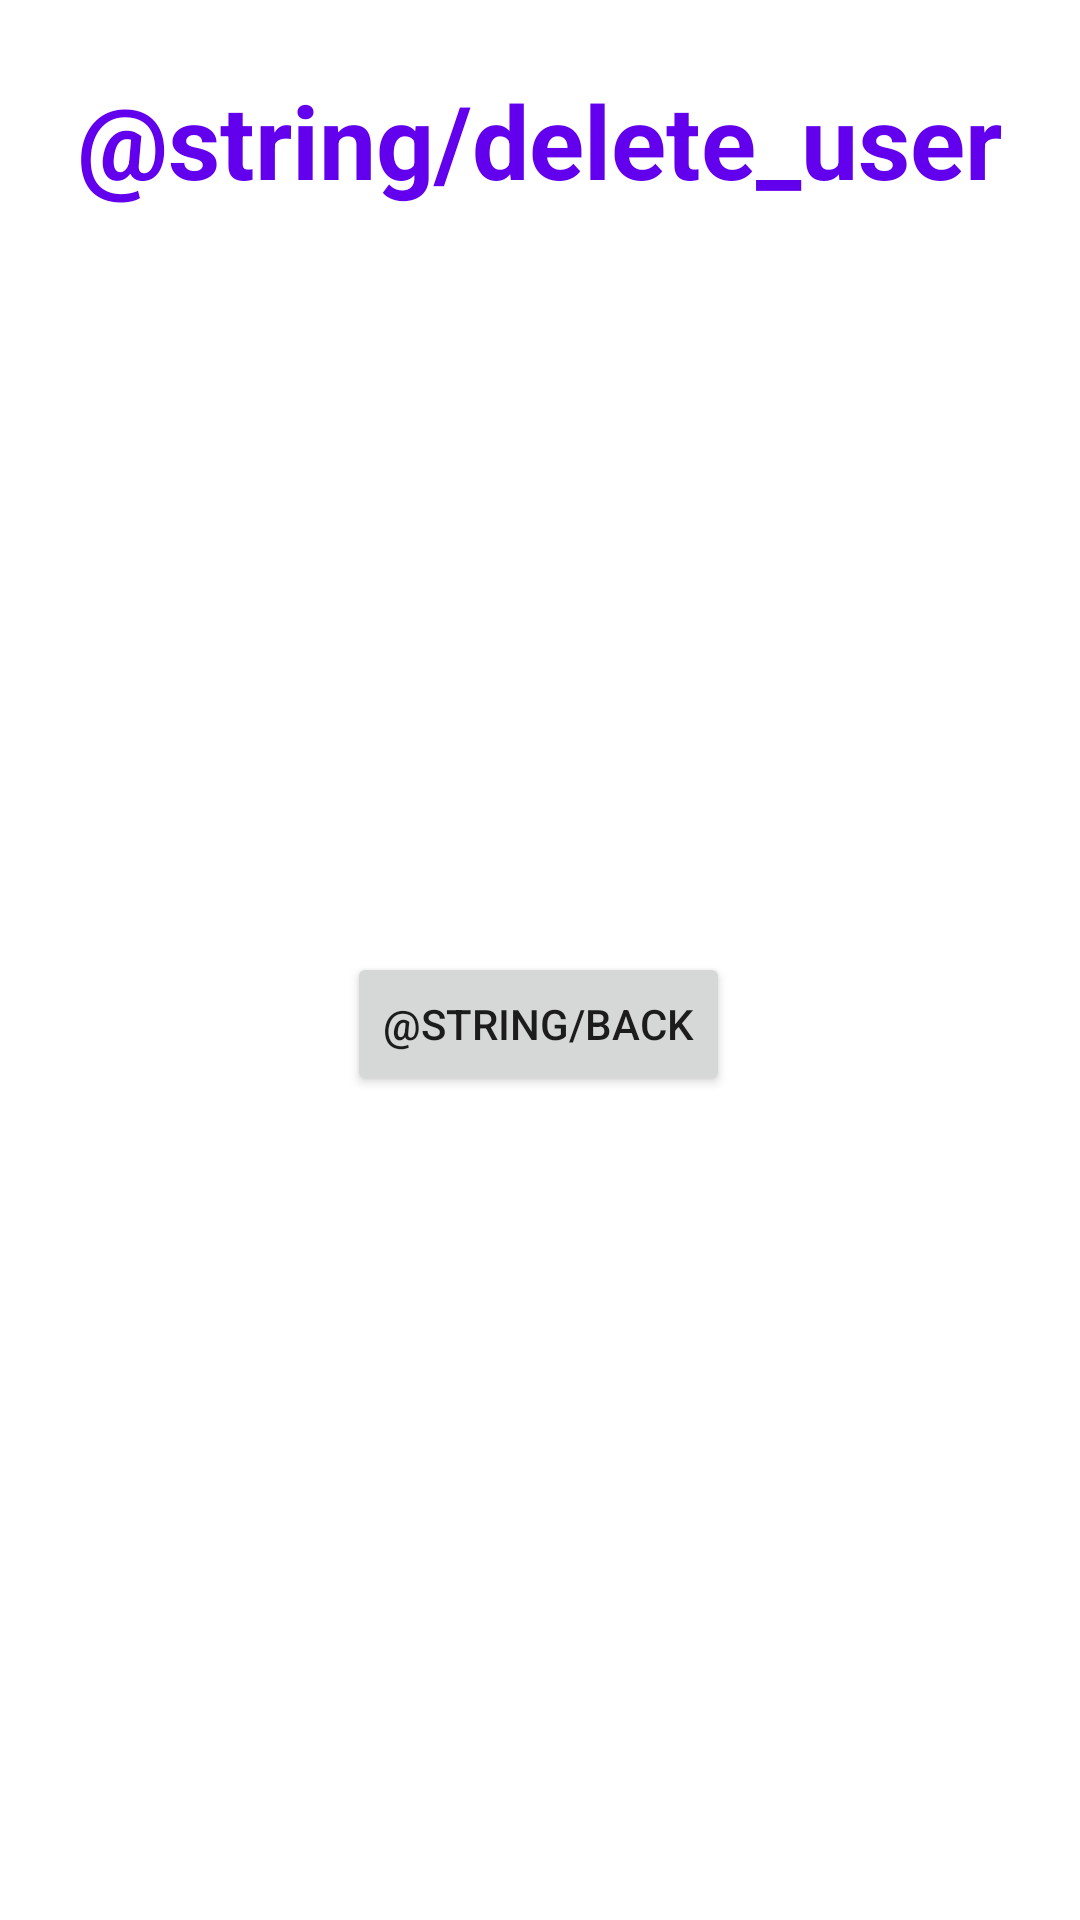

Produce the Android XML layout that renders to this screen, including the resource entries it uses.
<!-- AndroidManifest.xml: application theme Theme.Project01Group14 -->
<!-- res/layout/activity_admin_deleteuser.xml -->
<?xml version="1.0" encoding="utf-8"?>
<androidx.constraintlayout.widget.ConstraintLayout xmlns:android="http://schemas.android.com/apk/res/android"
    xmlns:app="http://schemas.android.com/apk/res-auto"
    xmlns:tools="http://schemas.android.com/tools"
    android:layout_width="match_parent"
    android:layout_height="match_parent">

    <TextView
        android:id="@+id/textViewDeleteUser"
        android:layout_width="wrap_content"
        android:layout_height="wrap_content"
        android:layout_marginTop="24dp"
        android:text="@string/delete_user"
        android:textColor="@color/purple_500"
        android:textSize="34sp"
        android:textStyle="bold"
        app:layout_constraintEnd_toEndOf="parent"
        app:layout_constraintHorizontal_bias="0.498"
        app:layout_constraintStart_toStartOf="parent"
        app:layout_constraintTop_toTopOf="parent" />

    <Button
        android:id="@+id/buttonToAdminFromDelete"
        android:layout_width="wrap_content"
        android:layout_height="wrap_content"
        android:layout_marginTop="24dp"
        android:text="@string/back"
        app:layout_constraintEnd_toEndOf="parent"
        app:layout_constraintHorizontal_bias="0.498"
        app:layout_constraintStart_toStartOf="parent"
        app:layout_constraintTop_toBottomOf="@+id/recyclerViewDeleteUserList" />

    <androidx.recyclerview.widget.RecyclerView
        android:id="@+id/recyclerViewDeleteUserList"
        android:layout_width="77dp"
        android:layout_height="204dp"
        android:layout_marginTop="20dp"
        app:layout_constraintEnd_toEndOf="parent"
        app:layout_constraintStart_toStartOf="parent"
        app:layout_constraintTop_toBottomOf="@+id/textViewDeleteUser" />
</androidx.constraintlayout.widget.ConstraintLayout>
<!-- resources referenced by this layout -->
<resources>
  <style name="Theme.Project01Group14" parent="Theme.MaterialComponents.DayNight.DarkActionBar">
          
          <item name="colorPrimary">@color/purple_500</item>
          <item name="colorPrimaryVariant">@color/purple_700</item>
          <item name="colorOnPrimary">@color/white</item>
          
          <item name="colorSecondary">@color/teal_200</item>
          <item name="colorSecondaryVariant">@color/teal_700</item>
          <item name="colorOnSecondary">@color/black</item>
          
          <item name="android:statusBarColor" tools:targetApi="l">?attr/colorPrimaryVariant</item>
          
      </style>
  <!-- not gathered from this repository: default colours our renderer supplied (Android Studio template values) -->
  <color name="purple_500">#FF6200EE</color>
  <color name="purple_700">#FF3700B3</color>
  <color name="teal_200">#FF03DAC5</color>
  <color name="teal_700">#FF018786</color>
  <color name="black">#FF000000</color>
  <color name="white">#FFFFFFFF</color>
</resources>
